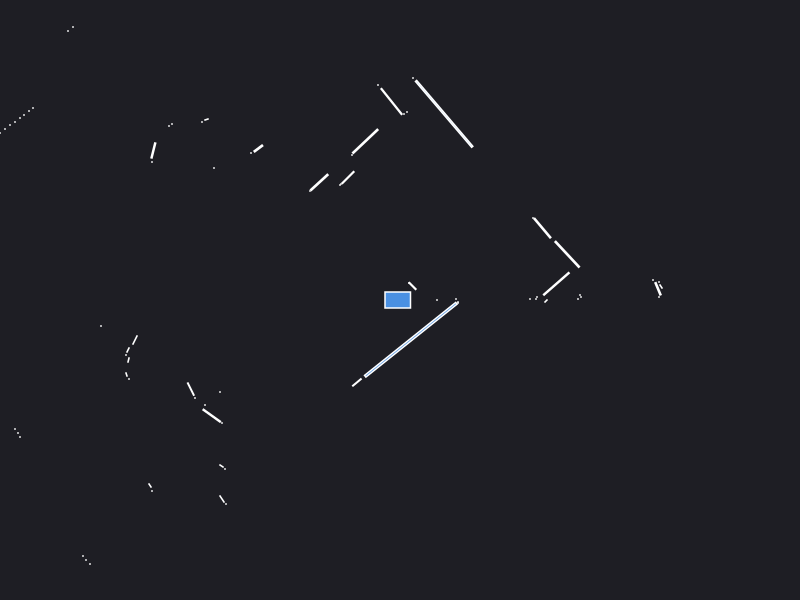

The file beside this chart, header and first rows:
0.000000	0.000000	0.049500
1.3	0.01	0.000441
1.37	0.03	0.000441
2.61	0.135	0.002064
2.59	0.18	0.000441
1.36	0.01	0.000441
2.58	0.1121	0.01152
2.53	0.2	0.000441
2.59	0.03	0.000441
0.56	0.01	0.000441
0.37	0.000000	0.000441
1.78	0.01	0.000441
1.81	0.03	0.000441
1.8	0.05	0.000441
1.563	0.1618	0.0682
1.672	0.457	0.07454
1.424	0.7185	0.04086
1.33	0.82	0.000441
0.125	0.14	0.008100
0.09	0.17	0.000441
0.4415	1.861	0.4092
0.13	2.22	0.000441
0.07	1.88	0.000441
0.04	1.86	0.000441
-0.085	1.985	0.06434
-0.22	2.15	0.000441
-0.347	1.587	0.07189
-0.48	1.45	0.000441
-0.52	1.225	0.0196
-0.59	1.16	0.000441
-0.6	1.15	0.000441
-0.8067	1.177	0.03544
-0.9	1.09	0.000441
-1.416	1.515	0.009605
-1.49	1.47	0.000441
-1.935	1.805	0.001557
-1.98	1.78	0.000441
-3.27	2.73	0.000441
-3.32	2.69	0.000441
-2.28	1.76	0.000441
-2.31	1.74	0.000441
-1.86	1.32	0.000441
-2.466	1.495	0.01134
-2.48	1.38	0.000441
-3.67	1.92	0.000441
-3.71	1.89	0.000441
-3.76	1.85	0.000441
-3.8	1.82	0.000441
-3.85	1.78	0.000441
-3.9	1.75	0.000441
-3.95	1.71	0.000441
-4	1.67	0.000441
-4.05	1.64	0.000441
-4.1	1.6	0.000441
-4.16	1.56	0.000441
-4.21	1.52	0.000441
-4.28	1.49	0.000441
-6.16	1.97	0.000441
-6.06	1.85	0.000441
-5.97	1.75	0.000441
-5.91	1.65	0.000441
... 51 more rows
